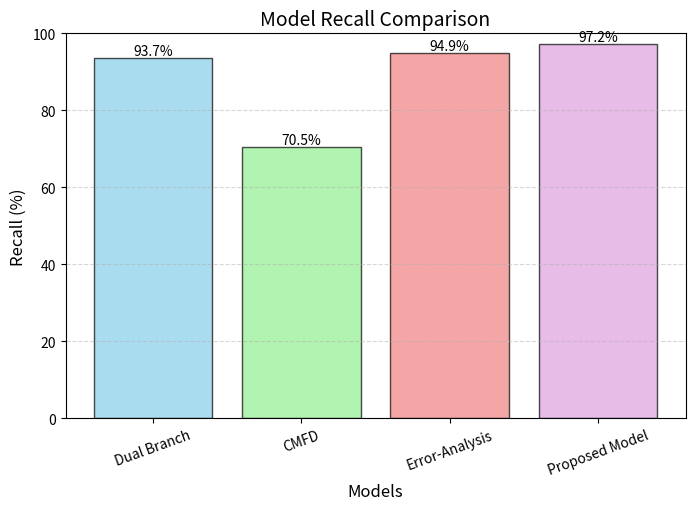

This chart was generated by the following Python code:
import numpy as np
import matplotlib.pyplot as plt

models = ["Dual Branch", "CMFD", "Error-Analysis", "Proposed Model"]


recall_values = [93.7, 70.5, 94.9, 97.2]


colors = ['skyblue', 'lightgreen', 'lightcoral', 'plum']


fig, ax = plt.subplots(figsize=(8, 5))
x = np.arange(len(models))
bars = ax.bar(x, recall_values, color=colors, alpha=0.7, edgecolor='black')

ax.set_xlabel("Models", fontsize=12)
ax.set_ylabel("Recall (%)", fontsize=12)
ax.set_title("Model Recall Comparison", fontsize=14)
ax.set_xticks(x)
ax.set_xticklabels(models, rotation=20, fontsize=10)

for bar in bars:
    height = bar.get_height()
    ax.text(bar.get_x() + bar.get_width()/2, height, f'{height:.1f}%', ha='center', va='bottom', fontsize=10)


plt.grid(axis='y', linestyle='--', alpha=0.5)
plt.ylim(0, 100)
plt.show()
